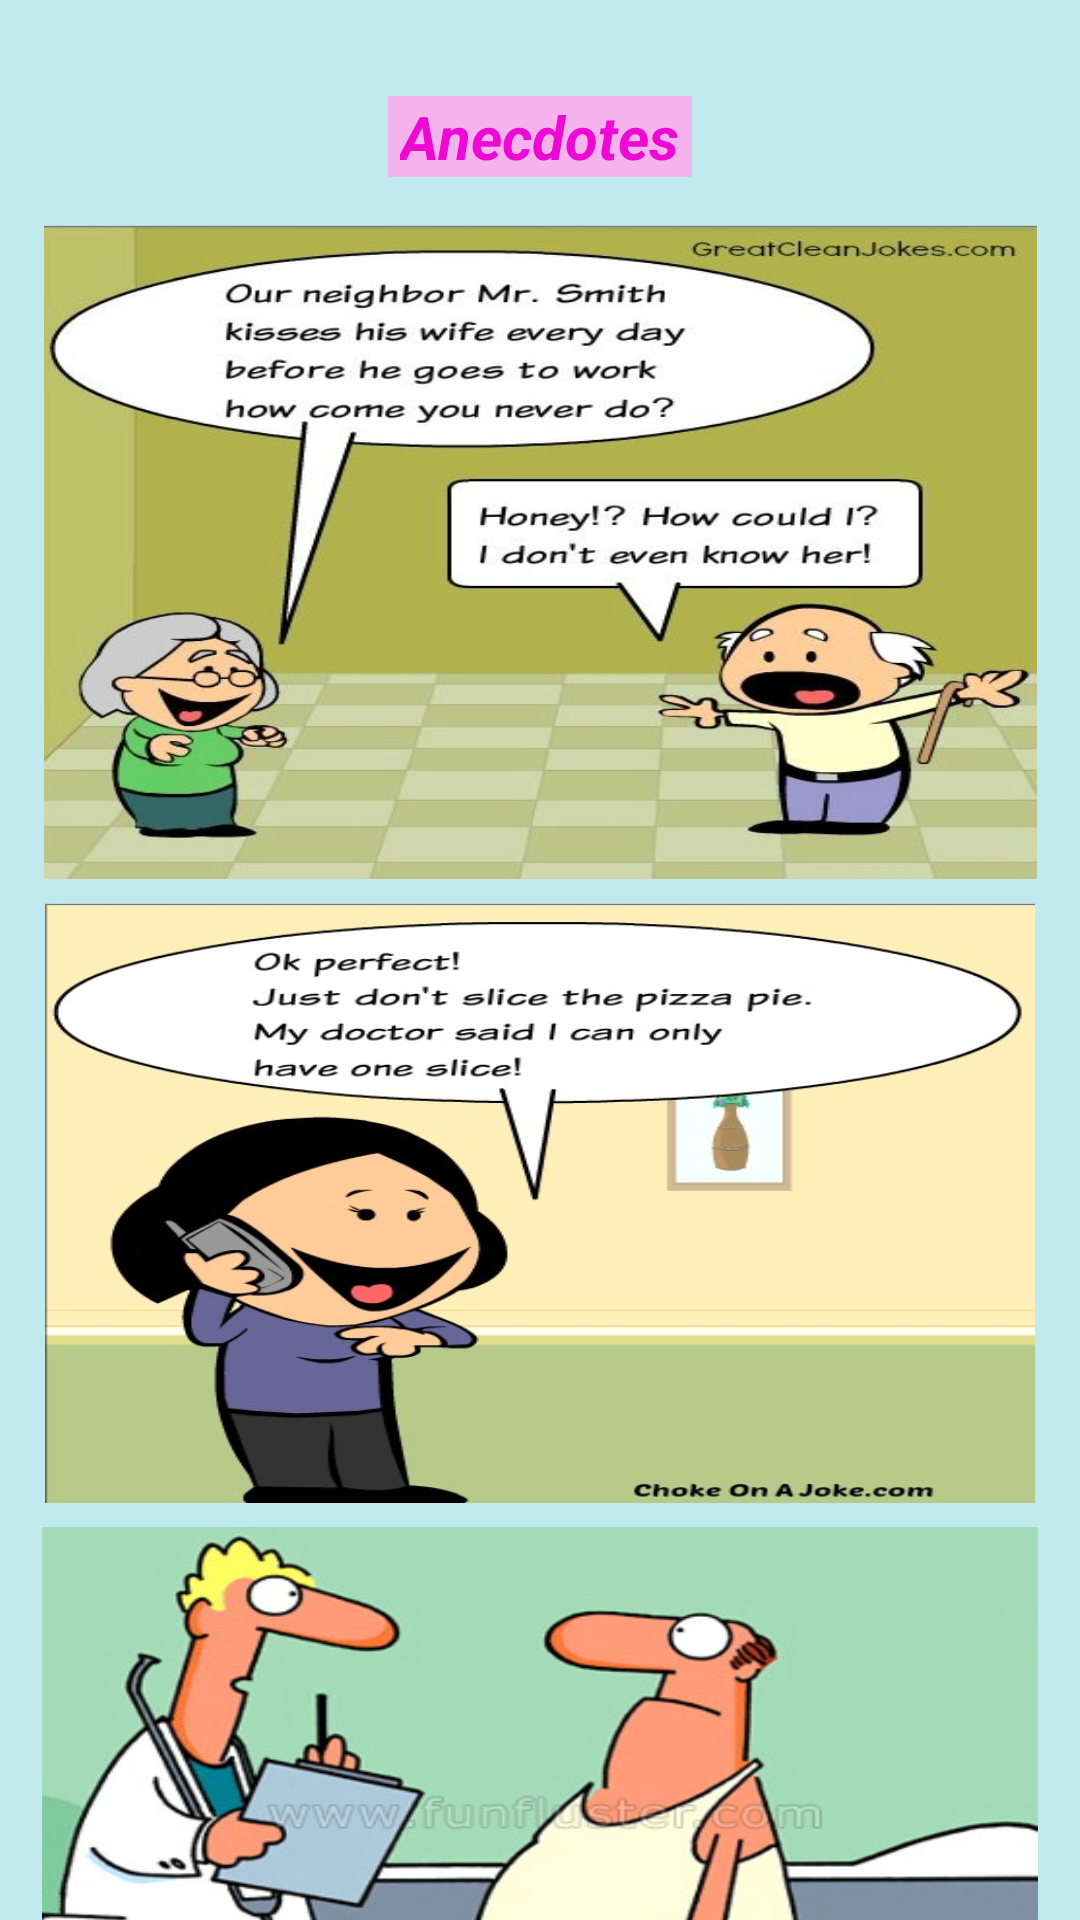

Write the Android layout XML for this screen, with the resource values it uses.
<!-- AndroidManifest.xml: application theme Theme.AllThree -->
<!-- res/layout/activity_anecdotes.xml -->
<?xml version="1.0" encoding="utf-8"?>
<androidx.constraintlayout.widget.ConstraintLayout xmlns:android="http://schemas.android.com/apk/res/android"
    xmlns:app="http://schemas.android.com/apk/res-auto"
    xmlns:tools="http://schemas.android.com/tools"
    android:layout_width="match_parent"
    android:layout_height="match_parent"
    android:background="@color/cyan"
    tools:context=".AnecdotesActivity">

    <TextView
        android:id="@+id/textView"
        style="@style/bt"
        android:layout_width="wrap_content"
        android:layout_height="wrap_content"
        android:layout_marginStart="16dp"
        android:layout_marginLeft="16dp"
        android:layout_marginTop="32dp"
        android:layout_marginEnd="16dp"
        android:layout_marginRight="16dp"
        android:text="@string/anecdotes"
        android:textSize="20sp"
        app:layout_constraintEnd_toEndOf="parent"
        app:layout_constraintStart_toStartOf="parent"
        app:layout_constraintTop_toTopOf="parent" />

    <ImageView
        android:id="@+id/ivAnecdote1"
        android:layout_width="331dp"
        android:layout_height="218dp"
        android:layout_marginStart="16dp"
        android:layout_marginLeft="16dp"
        android:layout_marginTop="16dp"
        android:layout_marginEnd="16dp"
        android:layout_marginRight="16dp"
        android:scaleType="fitXY"
        app:layout_constraintEnd_toEndOf="parent"
        app:layout_constraintStart_toStartOf="parent"
        app:layout_constraintTop_toBottomOf="@+id/textView"
        app:srcCompat="@drawable/anecdote1" />

    <ImageView
        android:id="@+id/ivAnecdote2"
        android:layout_width="330dp"
        android:layout_height="200dp"
        android:layout_marginStart="16dp"
        android:layout_marginLeft="16dp"
        android:layout_marginTop="8dp"
        android:layout_marginEnd="16dp"
        android:layout_marginRight="16dp"
        android:scaleType="fitXY"
        app:layout_constraintEnd_toEndOf="parent"
        app:layout_constraintStart_toStartOf="parent"
        app:layout_constraintTop_toBottomOf="@+id/ivAnecdote1"
        app:srcCompat="@drawable/anecdote2" />

    <ImageView
        android:id="@+id/ivAnecdote3"
        android:layout_width="332dp"
        android:layout_height="201dp"
        android:layout_marginStart="16dp"
        android:layout_marginLeft="16dp"
        android:layout_marginTop="8dp"
        android:layout_marginEnd="16dp"
        android:layout_marginRight="16dp"
        android:scaleType="fitXY"
        app:layout_constraintEnd_toEndOf="parent"
        app:layout_constraintStart_toStartOf="parent"
        app:layout_constraintTop_toBottomOf="@+id/ivAnecdote2"
        app:srcCompat="@drawable/anecdote3" />

    <ImageView
        android:id="@+id/ivArrow"
        android:layout_width="42dp"
        android:layout_height="36dp"
        android:layout_marginEnd="8dp"
        android:layout_marginRight="8dp"
        android:layout_marginBottom="8dp"
        android:scaleType="fitXY"
        app:layout_constraintBottom_toBottomOf="parent"
        app:layout_constraintEnd_toEndOf="parent"
        app:srcCompat="@drawable/arrow" />
</androidx.constraintlayout.widget.ConstraintLayout>
<!-- resources referenced by this layout -->
<resources>
  <color name="cyan">#c0eaed</color>
  <!-- drawable anecdote1: jpg bitmap (drawable, 44626 bytes) -->
  <!-- drawable anecdote2: jpeg bitmap (drawable, 54259 bytes) -->
  <!-- drawable anecdote3: jpg bitmap (drawable, 50144 bytes) -->
  <string name="anecdotes">Anecdotes</string>
  <style name="bt">
          <item name="android:background">@color/light_pink</item>
          <item name="android:textColor">@color/pink</item>
          <item name="android:textSize">15sp</item>
          <item name="android:paddingLeft">4dp</item>
          <item name="android:paddingRight">4dp</item>
          <item name="android:textStyle">bold|italic</item>
      </style>
  <style name="Theme.AllThree" parent="Theme.AppCompat.Light.NoActionBar">
          
          <item name="colorPrimary">@color/purple_500</item>
          <item name="colorPrimaryVariant">@color/cyan</item>
          <item name="colorOnPrimary">@color/white</item>
          
          <item name="colorSecondary">@color/teal_200</item>
          <item name="colorSecondaryVariant">@color/teal_700</item>
          <item name="colorOnSecondary">@color/black</item>
          
          <item name="android:statusBarColor" tools:targetApi="l">?attr/colorPrimaryVariant</item>
          
      </style>
  <color name="light_pink">#f5b3ed</color>
  <color name="pink">#ed09d3</color>
  <color name="purple_500">#FF6200EE</color>
  <color name="white">#FFFFFFFF</color>
  <color name="teal_200">#FF03DAC5</color>
  <color name="teal_700">#FF018786</color>
  <color name="black">#FF000000</color>
</resources>
